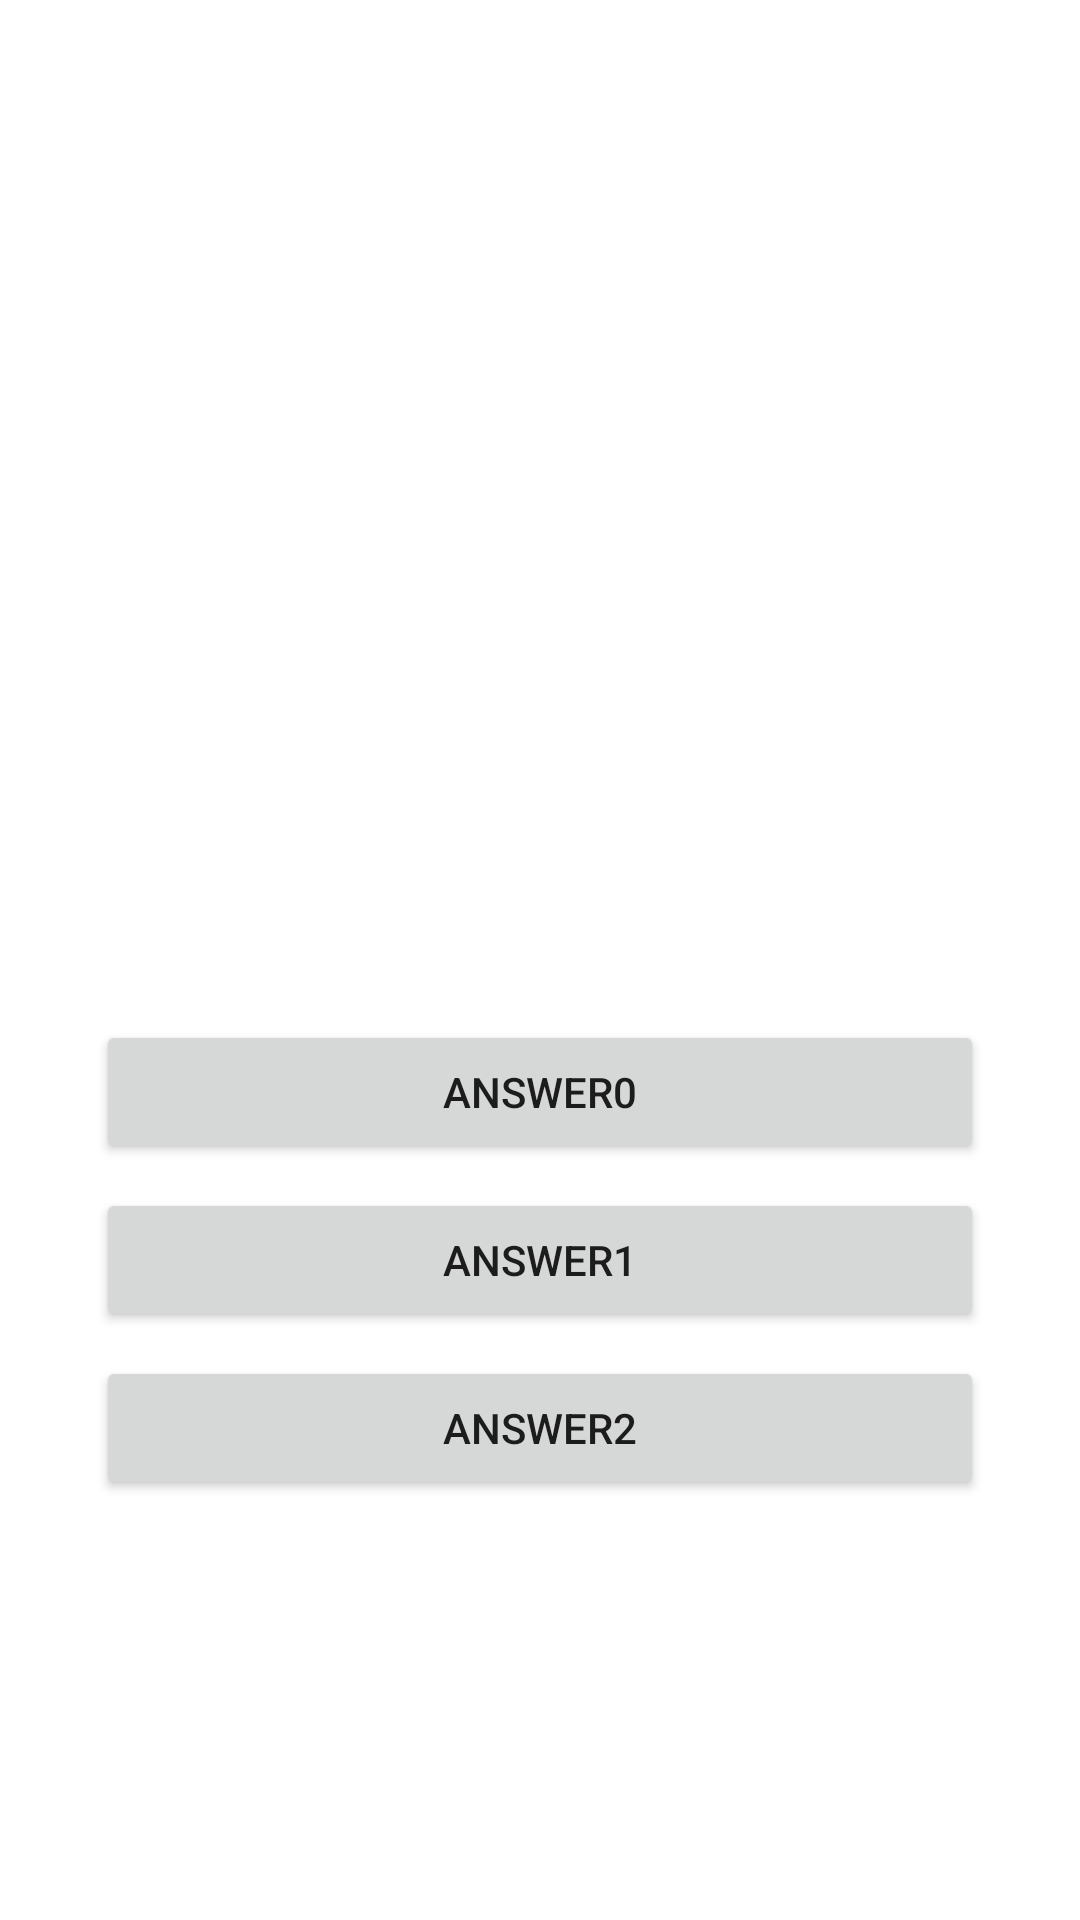

This screen was rendered from an Android layout file. Write that file and the resources it references.
<!-- AndroidManifest.xml: application theme Theme.NameQuiz -->
<!-- res/layout/activity_quiz.xml -->
<?xml version="1.0" encoding="utf-8"?>
<androidx.constraintlayout.widget.ConstraintLayout xmlns:android="http://schemas.android.com/apk/res/android"
    xmlns:app="http://schemas.android.com/apk/res-auto"
    xmlns:tools="http://schemas.android.com/tools"
    android:layout_width="match_parent"
    android:layout_height="match_parent"
    tools:context=".QuizActivity">

    <ImageView
        android:id="@+id/ivImage"
        android:layout_width="0dp"
        android:layout_height="300dp"
        android:layout_marginStart="32dp"
        android:layout_marginTop="32dp"
        android:layout_marginEnd="32dp"
        android:scaleType="centerCrop"
        app:layout_constraintEnd_toEndOf="parent"
        app:layout_constraintHorizontal_bias="0.5"
        app:layout_constraintStart_toStartOf="parent"
        app:layout_constraintTop_toTopOf="parent"
        app:srcCompat="@drawable/placeholder" />

    <Button
        android:id="@+id/btnAnswer0"
        android:layout_width="0dp"
        android:layout_height="wrap_content"
        android:layout_marginStart="32dp"
        android:layout_marginTop="8dp"
        android:layout_marginEnd="32dp"
        android:text="Answer0"
        app:layout_constraintEnd_toEndOf="parent"
        app:layout_constraintHorizontal_bias="0.5"
        app:layout_constraintStart_toStartOf="parent"
        app:layout_constraintTop_toBottomOf="@+id/ivImage" />

    <Button
        android:id="@+id/btnAnswer1"
        android:layout_width="0dp"
        android:layout_height="wrap_content"
        android:layout_marginStart="32dp"
        android:layout_marginTop="8dp"
        android:layout_marginEnd="32dp"
        android:text="Answer1"
        app:layout_constraintEnd_toEndOf="parent"
        app:layout_constraintHorizontal_bias="0.0"
        app:layout_constraintStart_toStartOf="parent"
        app:layout_constraintTop_toBottomOf="@+id/btnAnswer0" />

    <Button
        android:id="@+id/btnAnswer2"
        android:layout_width="0dp"
        android:layout_height="wrap_content"
        android:layout_marginStart="32dp"
        android:layout_marginTop="8dp"
        android:layout_marginEnd="32dp"
        android:text="Answer2"
        app:layout_constraintEnd_toEndOf="parent"
        app:layout_constraintHorizontal_bias="0.0"
        app:layout_constraintStart_toStartOf="parent"
        app:layout_constraintTop_toBottomOf="@+id/btnAnswer1" />


</androidx.constraintlayout.widget.ConstraintLayout>
<!-- resources referenced by this layout -->
<resources>
  <style name="Theme.NameQuiz" parent="Theme.MaterialComponents.DayNight.DarkActionBar">
          
          <item name="colorPrimary">@color/purple_500</item>
          <item name="colorPrimaryVariant">@color/purple_700</item>
          <item name="colorOnPrimary">@color/white</item>
          
          <item name="colorSecondary">@color/teal_200</item>
          <item name="colorSecondaryVariant">@color/teal_700</item>
          <item name="colorOnSecondary">@color/black</item>
          
          <item name="android:statusBarColor" tools:targetApi="l">?attr/colorPrimaryVariant</item>
          
      </style>
  <color name="purple_500">#FF6200EE</color>
  <color name="purple_700">#FF3700B3</color>
  <color name="white">#FFFFFFFF</color>
  <color name="teal_200">#FF03DAC5</color>
  <color name="teal_700">#FF018786</color>
  <color name="black">#FF000000</color>
</resources>
